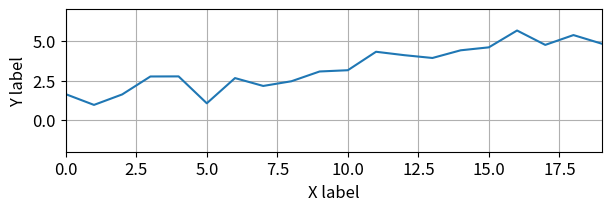

Generate this figure with matplotlib: (Note: this script raises an exception after producing the figure.)
#!/usr/bin/env python
import argparse
import numpy as np
import os
import pandas as pd

from matplotlib import pyplot as plt

plt.rcParams.update({'font.size': 12})

if __name__ == '__main__':
    np.random.seed(0)
    path_results = 'results'
    if not os.path.exists(path_results):
        os.mkdir(path_results)
    parser = argparse.ArgumentParser()
    parser.add_argument('--gpu', default=False, action='store_true')
    parser.add_argument('--full', default=False, action='store_true')
    args = parser.parse_args()
    if args.gpu:
        device = 'cuda'
    else:
        device = 'cpu'
    if args.full:
        num_samples = 200
    else:
        num_samples = 20

    # Creating pdf images
    mu = 0.42
    sigma = 0.69
    data = mu + sigma*np.random.randn(num_samples) + np.linspace(0, 5, num_samples)
    plt.figure(constrained_layout=True, figsize=(6, 2))
    plt.plot(data)
    plt.grid(True)
    plt.xlabel('X label')
    plt.ylabel('Y label')
    plt.ylim([-2, 7])
    plt.autoscale(enable=True, axis='x', tight=True)
    plt.savefig(f'{path_results}/image.pdf')
    plt.close()

    # Creating tables
    num_columns = 11
    table = np.random.random((3, num_columns))
    df = pd.DataFrame(table)
    df.to_latex(f'{path_results}/table.tex', float_format="%.2f")

    # Creating variables
    df = pd.DataFrame({'key': ['num_samples', 'num_columns', 'mu', 'sigma'], 'value': [num_samples, num_columns, mu, sigma]})
    df.to_csv(f'{path_results}/keys_values.csv', index=False, float_format='%.1f')
